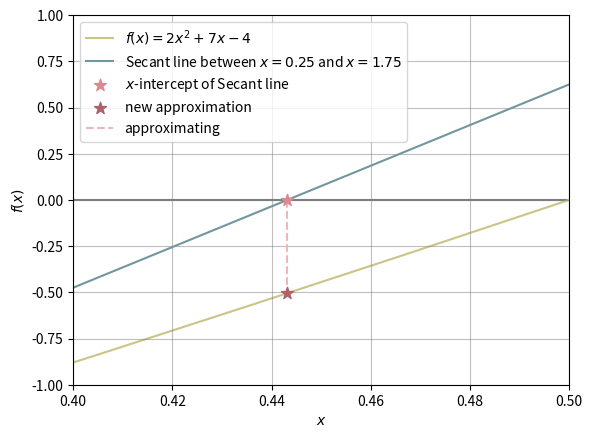

Recreate this plot in Python.
import matplotlib.pyplot as plt
import numpy as np

def f(x):
    return 2 * (x**2) + 7 * x - 4

x0, x1 = 0.25, 1.75

x = np.linspace(-6, 6, 400)
y = f(x)

plt.plot(x, y, c='#cac486', label='$f(x) = 2x^2 + 7x - 4$', zorder=1)
plt.axhline(0, c='#807b81', zorder=0)
plt.axvline(0, c='#807b81', zorder=0)
plt.plot([x0, x1], [f(x0), f(x1)], c='#72969d', label=f'Secant line between $x = {x0}$ and $x = {x1}$', zorder=2)
# plt.scatter([x0, x1], [f(x0), f(x1)], marker='*', c='#4b6e74', s=50, label='initial guesses', zorder=3)

m = (f(x1) - f(x0)) / (x1 - x0)
b = f(x0) - m * x0

x_val = -b / m

plt.scatter(x_val, 0, marker='*', c='#db8a90', s=80, label='$x$-intercept of Secant line', zorder=4)
plt.scatter(x_val, f(x_val), marker='*', c='#ae6168', s=80, label='new approximation', zorder=4)
plt.plot([x_val, x_val], [0, f(x_val)], c='#ecb8bb', ls='--', label='approximating', zorder=3)

plt.xlim(0.4, 0.5)
plt.ylim(-1, 1)
plt.grid(True, c='grey', alpha=0.5)

plt.xlabel('$x$')
plt.ylabel('$f(x)$')
plt.legend()

plt.show()